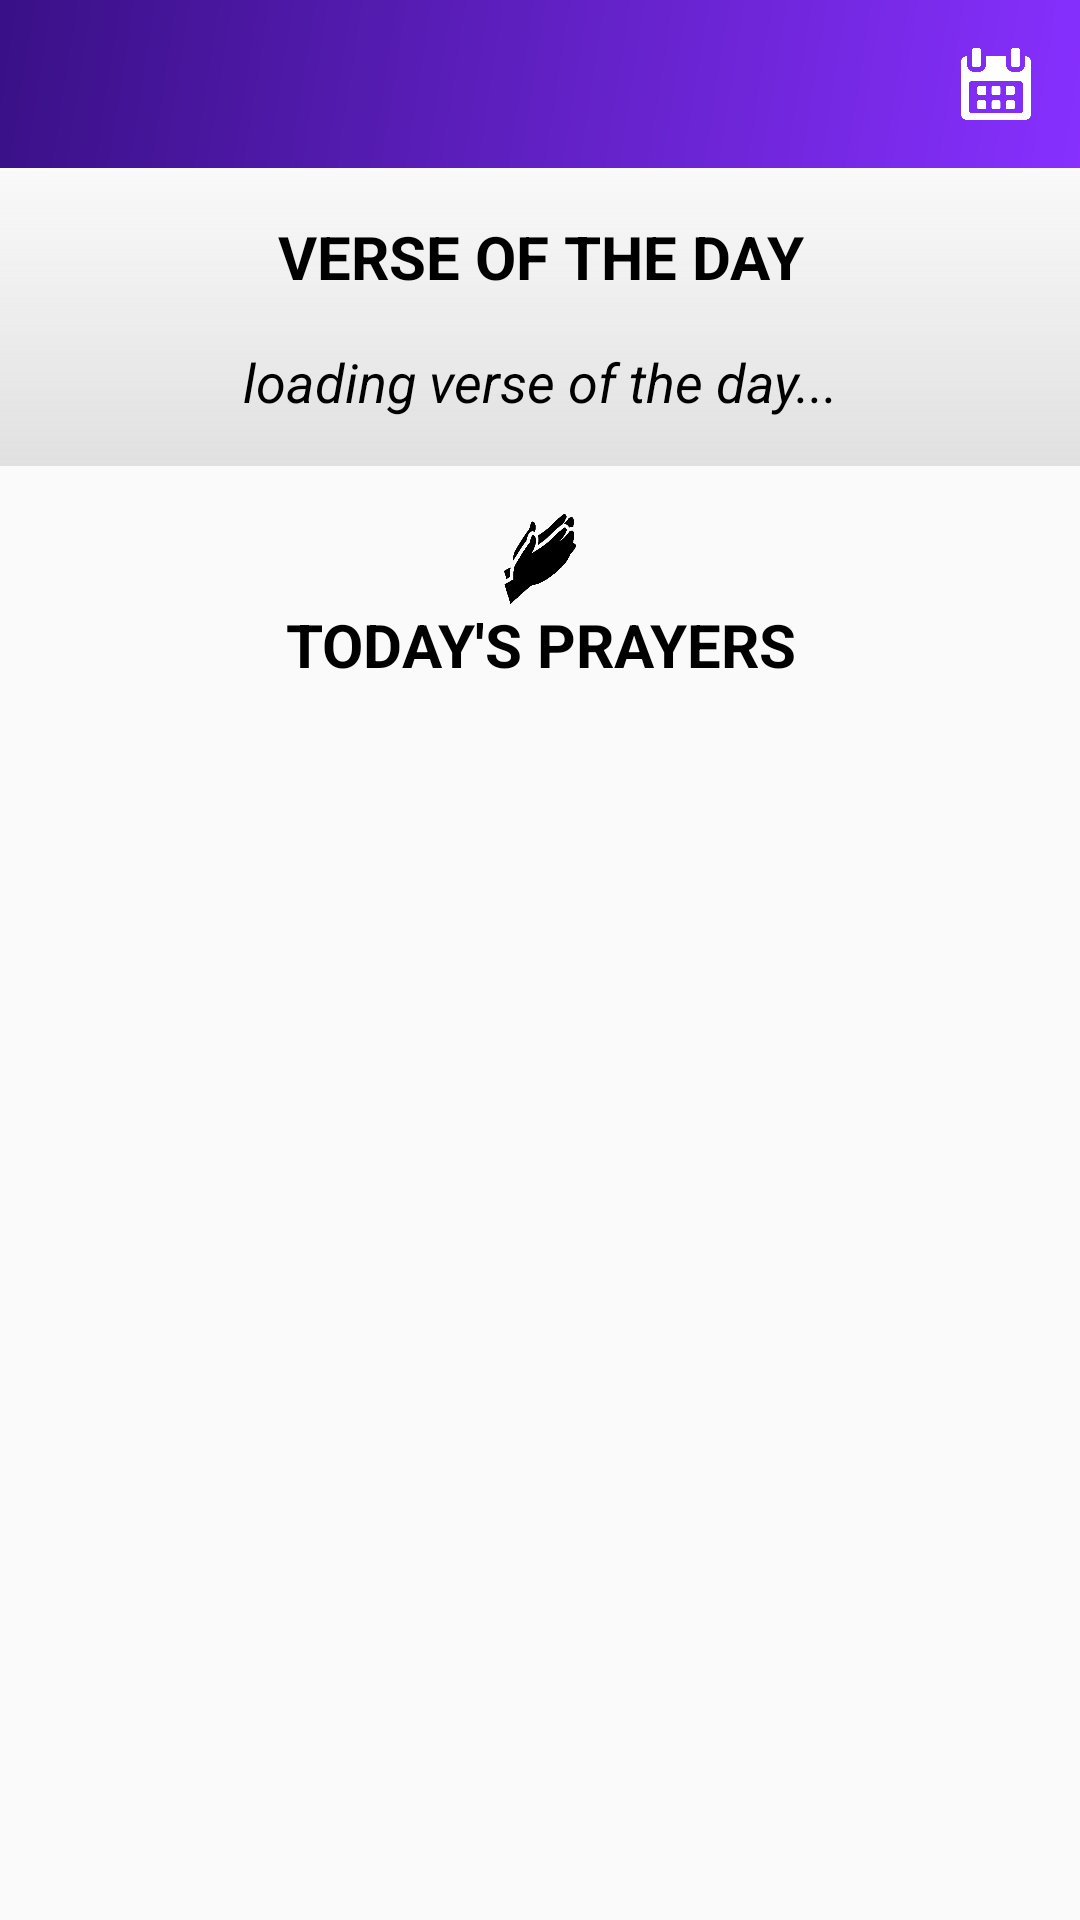

Write the Android layout XML for this screen, with the resource values it uses.
<!-- AndroidManifest.xml: application theme AppTheme -->
<!-- res/layout/activity_main.xml -->
<?xml version="1.0" encoding="utf-8"?>
<androidx.drawerlayout.widget.DrawerLayout xmlns:android="http://schemas.android.com/apk/res/android"
    xmlns:app="http://schemas.android.com/apk/res-auto"
    xmlns:tools="http://schemas.android.com/tools"
    android:id="@+id/drawer_layout"
    android:layout_width="match_parent"
    android:layout_height="match_parent"
    android:fitsSystemWindows="true"
    tools:openDrawer="start">

    <include
        layout="@layout/body_main"
        android:layout_width="match_parent"
        android:layout_height="wrap_content" />

    <com.google.android.material.navigation.NavigationView
        android:id="@+id/nav_view"
        android:layout_width="wrap_content"
        android:layout_height="match_parent"
        android:layout_gravity="start"
        android:fitsSystemWindows="true"
        app:headerLayout="@layout/nav_header"
        app:menu="@menu/nav_menu"/>

</androidx.drawerlayout.widget.DrawerLayout>
<!-- res/layout/body_main.xml (included above) -->
<?xml version="1.0" encoding="utf-8"?>
<LinearLayout xmlns:android="http://schemas.android.com/apk/res/android"
    xmlns:app="http://schemas.android.com/apk/res-auto"
    xmlns:tools="http://schemas.android.com/tools"
    android:layout_width="match_parent"
    android:layout_height="match_parent"
    android:fitsSystemWindows="true"
    android:orientation="vertical"
    tools:context="yu.amos.warroom.MainActivity">

    <androidx.appcompat.widget.Toolbar
        android:id="@+id/toolbar_main"
        android:layout_width="match_parent"
        android:layout_height="wrap_content"
        android:background="@drawable/bg_blue_gradient"
        android:minHeight="?attr/actionBarSize"
        app:contentInsetStartWithNavigation="60dp"
        app:titleTextColor="@android:color/white">

        <ImageButton
            android:id="@+id/calendar_imageButton"
            android:layout_width="24dp"
            android:layout_height="24dp"
            android:layout_gravity="right"
            android:layout_margin="16dp"
            android:background="@drawable/ic_calendar"
            android:onClick="openWeekView" />

    </androidx.appcompat.widget.Toolbar>

    <ScrollView
        android:layout_width="match_parent"
        android:layout_height="match_parent"
        android:focusable="true"
        android:focusableInTouchMode="true">

        <LinearLayout
            android:id="@+id/main_linearLayout"
            android:layout_width="match_parent"
            android:layout_height="wrap_content"
            android:orientation="vertical">

            <LinearLayout
                android:id="@+id/votd_linearLayout"
                android:layout_width="match_parent"
                android:layout_height="match_parent"
                android:background="@drawable/bg_grey_gradient"
                android:clickable="true"
                android:focusable="auto"
                android:onClick="setBibleVersion"
                android:orientation="vertical">

                <ImageView
                    android:id="@+id/bible_imageView"
                    android:layout_width="match_parent"
                    android:layout_height="wrap_content"
                    android:paddingTop="16dp"
                    android:paddingBottom="0dp"
                    android:tint="@android:color/black"
                    app:srcCompat="@drawable/ic_book" />

                <TextView
                    android:id="@+id/votd_title"
                    android:layout_width="match_parent"
                    android:layout_height="wrap_content"
                    android:gravity="center"
                    android:text="Verse Of The Day"
                    android:textAllCaps="true"
                    android:textColor="@android:color/black"
                    android:textSize="20sp"
                    android:textStyle="bold" />

                <TextView
                    android:id="@+id/verse_otd_textView"
                    android:layout_width="match_parent"
                    android:layout_height="wrap_content"
                    android:gravity="center"
                    android:paddingLeft="32dp"
                    android:paddingTop="16dp"
                    android:paddingRight="32dp"
                    android:paddingBottom="16dp"
                    android:text="loading verse of the day..."
                    android:textAllCaps="false"
                    android:textColor="@android:color/black"
                    android:textSize="18sp"
                    android:textStyle="italic" />

            </LinearLayout>

            <ImageView
                android:id="@+id/prayers_imageView"
                android:layout_width="24dp"
                android:layout_height="30dp"
                android:layout_gravity="center"
                android:layout_marginTop="16dp"
                android:layout_marginBottom="0dp"
                android:background="@drawable/ic_praying_hands"
                android:tint="@android:color/black" />

            <TextView
                android:id="@+id/prayers_title"
                android:layout_width="match_parent"
                android:layout_height="wrap_content"
                android:gravity="center"
                android:text="Today's Prayers"
                android:textAllCaps="true"
                android:textColor="@android:color/black"
                android:textSize="20sp"
                android:textStyle="bold" />

            <LinearLayout
                android:id="@+id/prayers_linearLayout"
                android:layout_width="match_parent"
                android:layout_height="match_parent"
                android:divider="@drawable/divider"
                android:orientation="vertical"
                android:padding="16dp"
                android:showDividers="middle"></LinearLayout>

        </LinearLayout>
    </ScrollView>

</LinearLayout>
<!-- res/layout/nav_header.xml (included above) -->
<?xml version="1.0" encoding="utf-8"?>
<LinearLayout xmlns:android="http://schemas.android.com/apk/res/android"
    xmlns:app="http://schemas.android.com/apk/res-auto"
    android:layout_width="match_parent"
    android:layout_height="wrap_content"
    android:background="@drawable/bg_blue_gradient"
    android:clickable="false"
    android:gravity="center"
    android:orientation="vertical"
    android:theme="@style/ThemeOverlay.AppCompat.Dark">

    <ImageView
        android:id="@+id/imageView"
        android:layout_width="match_parent"
        android:layout_height="60dp"
        android:layout_marginLeft="16dp"
        android:layout_marginTop="70dp"
        android:layout_marginRight="16dp"
        android:clickable="false"
        android:scaleType="fitStart"
        app:srcCompat="@drawable/praying_hands" />

    <androidx.constraintlayout.widget.ConstraintLayout
        android:layout_width="match_parent"
        android:layout_height="wrap_content"
        android:layout_margin="16dp">

        <TextView
            android:id="@+id/textView"
            android:layout_width="0dp"
            android:layout_height="wrap_content"
            android:layout_margin="0dp"
            android:text="@string/nav_header_title"
            android:textAllCaps="false"
            android:textAppearance="@style/TextAppearance.AppCompat.Body2"
            android:textColor="@android:color/white"
            android:textSize="20sp"
            app:layout_constraintBottom_toBottomOf="parent"
            app:layout_constraintStart_toStartOf="parent"
            app:layout_constraintTop_toTopOf="parent" />

        <ImageButton
            android:id="@+id/person_add"
            android:layout_width="wrap_content"
            android:layout_height="wrap_content"
            android:background="@drawable/ic_person_add"
            android:clickable="true"
            android:focusable="true"
            android:onClick="addPersonMain"
            android:scaleType="centerInside"
            app:layout_constraintBottom_toBottomOf="parent"
            app:layout_constraintEnd_toEndOf="parent"
            app:layout_constraintTop_toTopOf="parent"
            app:layout_constraintVertical_bias="0.0" />

    </androidx.constraintlayout.widget.ConstraintLayout>

</LinearLayout>
<!-- resources referenced by this layout -->
<resources>
  <!-- drawable bg_blue_gradient (drawable) -->
  <?xml version="1.0" encoding="utf-8"?>
  <shape xmlns:android="http://schemas.android.com/apk/res/android"
      android:shape="rectangle">
      <gradient
          android:startColor="@color/purple1"
          android:endColor="@color/purple2"
          android:angle="135" />
  </shape>
  <!-- drawable bg_grey_gradient (drawable) -->
  <?xml version="1.0" encoding="utf-8"?>
  <shape xmlns:android="http://schemas.android.com/apk/res/android"
      android:shape="rectangle">
  
      <gradient
          android:startColor="@android:color/transparent"
          android:endColor="#E0E0E0"
          android:angle="270" />
  
  </shape>
  <!-- drawable ic_calendar: png bitmap (drawable, 23659 bytes) -->
  <!-- drawable ic_praying_hands: png bitmap (drawable, 26285 bytes) -->
  <!-- drawable praying_hands: png bitmap (drawable, 510110 bytes) -->
  <string name="nav_header_title">Prayer List</string>
  <style name="AppTheme" parent="Theme.AppCompat.Light.NoActionBar">
          
          <item name="colorPrimary">@color/purple1</item>
          <item name="colorPrimaryDark">@color/purple2</item>
          <item name="colorAccent">@color/cyan</item>
      </style>
  <color name="purple1">#8730FF</color>
  <color name="purple2">#391086</color>
  <color name="cyan">#2D3A40</color>
</resources>
